pico-8 play session: hold → + tap 🅾, after a click and taps of 🅾, ❎, 🅾+❎, 🅾 in the second before t = 0

[t = 1 s] hold → ~1s, tap 🅾 ~2×
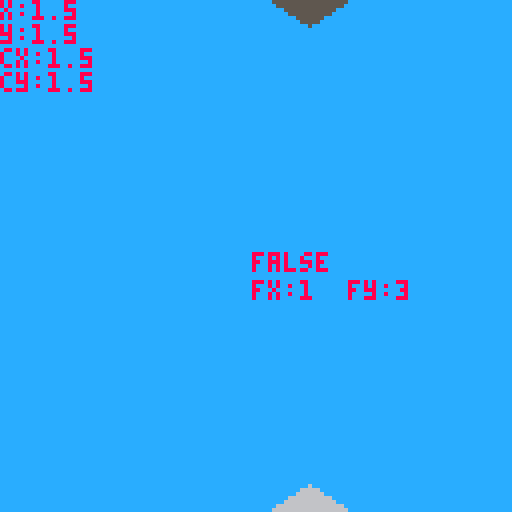
[t = 2 s] hold → ~2s, tap 🅾 ~4×
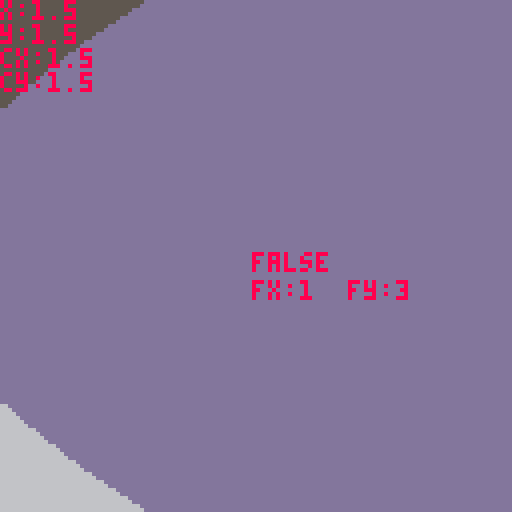
[t = 4 s] hold → ~4s, tap 🅾 ~7×
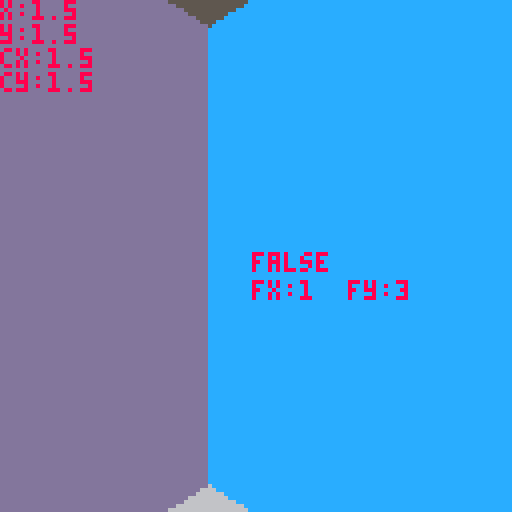
[t = 8 s] hold → ~8s, tap 🅾 ~14×
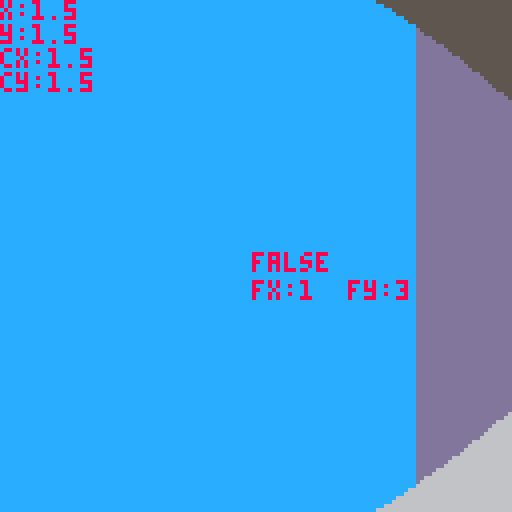

pico-8 cartridge
version 42
__lua__
--main
poke(0x5f2d, 7) --mouse info
px,py=1.5,1.5 --assume square maze
fx,fy=0,0
pa=0

// associate wall types? with a table here

h=40
cs={13,12,11} --wall colors

mouse_acc = 24
speed = 0.05

function round(n, dec)
    local power = 10^dec
    return flr((n * power)+0.5) / power
end

function _init()
	local size=3
	local msize=grid2map(size) 
	fx,fy=make_maze(size,size,2) -- returns farthest point
	fx,fy=grid2map(fx),grid2map(fy)
	mset(0,0,2) -- try to shorten this at some point
	mset(1,0,2)
	mset(0,1,2)
	
	for i=0,3 do
		local nx=i>2 and (i>3 and fx+1 or fx-1) or fx
		local ny=i<2 and (i<1 and fy+1 or fy-1) or fy
		if (mget(nx,ny)~=0 and (nx==0 or ny==0 or nx==msize or ny==msize)) then
			mset(nx,ny,3)
		end
	end
	--mset(fx-1,fy,3)
	--mset(fx,fy-1,3)
end

function _update60()
	// player control
	if btn(0) then
		pa+=0.01
		if pa>1 then
			pa-=1
		end
	end
 	if btn(1) then
		pa-=0.01
		if pa<0 then
		 pa+=1
	 end
	end
	local mouse_dx = mid(-1, stat(38) / mouse_acc, 1)
	if abs(mouse_dx) > 0 then
		pa -= mouse_dx / mouse_acc
	end
	if btn(2) then
		px+=cos(pa)*speed
		py+=sin(pa)*speed
	end
	if btn(3) then
		px-=cos(pa)*speed
		py-=sin(pa)*speed
	end
end

function _draw()
	
	// background
	cls(5)
	rectfill(0,64,128,128,6)
	
	// check wal colli at each pos
		
	local cx,cy=0,0
	local col=false
	for i=0,3 do 
		cx =i%2==0 and 0.1 or -0.1
		cy =i>1 and 0.1 or -0.1
		local tile_val = mget(px+cx,py+cy)
		if tile_val !=0 then col=true end
	end
	
	local new_x=mid(0,round(px,1),15) // can do +0.5 trick to create rounding`\
	local new_y=mid(0,round(py,1),15)
	
	if col then 
		px = new_x
		py = new_y
	end
	
	for i=0,127 do
		raycast(i,px,py)
	end
	
	//	local col = mget(px,py)	
	print("x:"..px,0,0,8)
	print("y:"..py,0,6,8)
	print("cx:"..new_x,0,12,8)
	print("cy:"..new_y,0,18,8)
	print(col,63,63,8)
	print("fx:"..fx.."  fy:"..fy,63,70,8)
end
-->8
--maze generation

function shuffle(tbl)
 for i = #tbl,2,-1 do
  local j = flr(rnd(i))
  tbl[i], tbl[j] = tbl[j], tbl[i]
 end
end
  
tree = {}
tree.__index = tree
  
function tree:new()
 local instance = setmetatable({}, tree)
 instance.parent = nil
 return instance
end
  
function tree:root()
 return self.parent and self.parent:root() or self
end
  
function tree:connected(tree)
 return self:root() == tree:root()
end
  
function tree:connect(tree)
 tree:root().parent = self
end

function grid2map(x) 
	return (2*(x-1))+1
end

function bfs_longest_path(grid,dx,dy,width, height, sx, sy)
  local queue = {{sx, sy, 0}} 
  local visited = {}
  local fx, fy, longest = sx, sy, 0
  while #queue > 0 do
    local coord = queue[1]
    deli(queue,1)
    local x, y, dist = coord[1], coord[2], coord[3]
    if not visited[y] then visited[y] = {} end
    if visited[y][x] then goto continue end -- skip visited squares
    visited[y][x] = true
    -- update max distance found
    if dist > longest then
      longest = dist
      fx, fy = x, y
    end
    -- loop over available directions
    for _, dir in ipairs(grid[y][x]) do  -- loop over all stored directions
      local nx, ny = x + dx[dir], y + dy[dir]
      if nx >= 1 and nx <= width and ny >= 1 and ny <= height then
        add(queue, {nx, ny, dist + 1})
      end
    end
    ::continue::
  end
  return fx,fy,longest
end
  
function kruskal(height,width,seed)
 srand(seed) --can use os.time()
 local grid, sets, edges = {},{},{}
 local n,s,e,w = 1,2,4,8
 local dx = {[e] = 1, [w] = -1, [n] = 0, [s] = 0}
 local dy = {[e] = 0, [w] =  0, [n] = -1, [s] = 1}
 local opposite = {[e] = w, [w] = e, [n] = s, [s] = n}
  
 for i = 1, height do grid[i] = {}
  for j = 1, width do grid[i][j] = {} end
 end
  
 for i = 1, height do sets[i] = {}
  for j = 1, width do sets[i][j] = tree:new() end
 end
  
 for y = 1, height do 
  for x = 1, width do
    if y > 1 then add(edges,{x-1,y-1,n}) end
    if x > 1 then add(edges, {x-1,y-1,w}) end
  end
 end
  
 shuffle(edges)
  
 while #edges > 0 do
  local edge = edges[#edges] -- "pop"
  deli(edges,#edges)
  local x,y,direction = edge[1], edge[2], edge[3]
  local nx,ny = x + dx[direction], y + dy[direction]
  local set1, set2 = sets[y+1][x+1], sets[ny+1][nx+1]
  if not set1:connected(set2) then
   set1:connect(set2)
   add(grid[y+1][x+1], direction)
   add(grid[ny+1][nx+1], opposite[direction])
  end
 end
 local fx,fy,maxi = bfs_longest_path(grid,dx,dy,width,height,1,1)
 return grid,dx,dy,fx,fy
end
  
function make_maze(height,width,seed)
	// generate standard grid
 maph = 2*height+1
 mapw = 2*width+1
 for i=0,mapw-1 do
  for j=0,maph-1 do
   local cur=(i%2==0 or j%2==0) and 1 or 0
   mset(i, j, cur)
 	end
 end
      
 local grid,dx,dy,fx,fy = kruskal(height,width,seed)
 for y=1,#grid do
  for x=1,#grid[1] do
   local ny,nx = (2*(y-1))+1,(2*(x-1))+1
   --print(ni.." "..nj)
   for i=1,#grid[y][x] do
    local dir = grid[y][x][i]
    mset(nx+dx[dir],ny+dy[dir],0)
  	end
   --print(grid[i][j])
   --print(dx[dir])
  end	
 end
	return fx,fy
end
-->8
--raycast
function raycast(i,px,py)
	local x,y,vx,vy,ix,iy=0,0,0,0,0,0

		// find starting tile
	x=px
	y=py
		
	// find ray direction
	vx=cos(pa-(i-64)/512)
	vy=sin(pa-(i-64)/512)
		
	// find standard distance
	dx=abs(1/vx)
	dy=abs(1/vy)
		
	// find increment value
	ix=vx>0 and 1 or -1
	iy=vy>0 and 1 or -1
		
	// find initial offset
	if vx>0 then
		ox=(flr(x)-x+1)/vx
	else
		ox=abs((x-flr(x))/vx)
	end
	if vy>0 then
		oy=(flr(y)-y+1)/vy
	else
		oy=abs((y-flr(y))/vy)
	end
		
	while true do
		// horizontal intersection
		if ox<oy then
			x+=ix
			d=ox
			ox+=dx
		else // vertical intersection
			y+=iy
			d=oy
			oy+=dy
		end
		// check for ray collsion
		if mget(x,y)>0 or x<0 or x>15 or y<0 or y>15 then
			line(i,64-h/d,i,64+h/d,cs[mget(x,y)])
			break
		end
	end
end
__gfx__
00000000ddddddddccccccccbbbbbbbb000000000000000000000000000000000000000000000000000000000000000000000000000000000000000000000000
00000000ddddddddccccccccbbbbbbbb000000000000000000000000000000000000000000000000000000000000000000000000000000000000000000000000
00000000ddddddddccccccccbbbbbbbb000000000000000000000000000000000000000000000000000000000000000000000000000000000000000000000000
00000000ddddddddccccccccbbbbbbbb000000000000000000000000000000000000000000000000000000000000000000000000000000000000000000000000
00000000ddddddddccccccccbbbbbbbb000000000000000000000000000000000000000000000000000000000000000000000000000000000000000000000000
00000000ddddddddccccccccbbbbbbbb000000000000000000000000000000000000000000000000000000000000000000000000000000000000000000000000
00000000ddddddddccccccccbbbbbbbb000000000000000000000000000000000000000000000000000000000000000000000000000000000000000000000000
00000000ddddddddccccccccbbbbbbbb000000000000000000000000000000000000000000000000000000000000000000000000000000000000000000000000
00000000000000000000000000000000000000000000000000000000000000000000000000000000000000000000000000000000000000000000000000000000
00000000000000000000000000000000000000000000000000000000000000000000000000000000000000000000000000000000000000000000000000000000
00000000000000000000000000000000000000000000000000000000000000000000000000000000000000000000000000000000000000000000000000000000
00000000000000000000000000000000000000000000000000000000000000000000000000000000000000000000000000000000000000000000000000000000
00000000000000000000000000000000000000000000000000000000000000000000000000000000000000000000000000000000000770000000000000000000
00000000000000000000000000000000000000000000000000000000000000000000000000000000000000000000000000000000000070000000000000000000
00000000000000000000000000000000000000000000000000000000000000000000000000000000000000000000000000000000770000000000000000000000
00000000000000000000000000000000000000000000000000000000000000000000000000000000600000000000000060000077000000006000000000000000
00000000000000000000000000000000000000000000000000000000000000000000000000000006669966666666666666667766666666666600000000000000
00000000000000000000000000000000000000000000000000000000000000000000000000000000609050000000000060770000000000006000000000000000
00000000000000000000000000000000000000000000000000000000000000000000000000000000609050000000000077000000000000006000000000000000
000000000000000000000000000000000000000000000000000000000000000000000000000000006090500000000077600000e0000000006000000000000000
000000000000000000000000000000000000000000000000000000000000000000000000000000006990500000007700eeeeeeeeeeee00006000000000000000
000000000000000000000000000000000000000000000000000000000000000000000000000000006090500000770000e0000000000e00006000000000000000
00000000000000000000000000000000000000000000000000000000000000000000000000000000609050007700000065555555557899006000000000000000
00000000000000000000000000000000000000000000000000000000000000000000000000000000609050770000000060000000770509006000000000000000
00000000000000000000000000000000000000000000000000000000000000000000000000000000609987555555555560000077000509006000000000000000
000000000000000000000000000000000000000000000000000000000000000000000000000000006000e00000000000e0007700000509006000000000000000
000000000000000000000000000000000000000000000000000000000000000000000000000000006000eeeeeeeeeeeee0770000000509006000000000000000
000000000000000000000000000000000000000000000000000000000000000000000000000000006000000000e0000077000000000509906000000000000000
00000000000000000000000000000000000000000000000000000000000000000000000000000000600000000000007760000000000509006000000000000000
00000000000000000000000000000000000000000000000000000000000000000000000000000000600000000000770060000000000509006000000000000000
00000000000000000000000000000000000000000000000000000000000000000000000000000000600000000077000060000000000509006000000000000000
00000000000000000000000000000000000000000000000000000000000000000000000000000006666666667766666666666666666699666600000000000000
00000000000000000000000000000000000000000000000000000000000000000000000000000000600000770000000060000000000000006000000000000000
00000000000000000000000000000000000000000000000000000000000000000000000000000000000077000000000000000000000000000000000000000000
00000000000000000000000000000000000000000000000000000000000000000000000000000000070000000000000000000000000000000000000000000000
00000000000000000000000000000000000000000000000000000000000000000000000000000000077000000000000000000000000000000000000000000000
00000000000000000000000000000000000000000000000000000000000000000000000000000000000000000000000000000000000000000000000000000000
00000000000000000000000000000000000000000000000000000000000000000000000000000000000000000000000000000000000000000000000000000000
00000000000000000000000000000000000000000000000000000000000000000000000000000000000000000000000000000000000000000000000000000000
00000000000000000000000000000000000000000000000000000000000000000000000000000000000000000000000000000000000000000000000000000000
00000000000000000000000000000000000000000000000000000000000000000000000000000000000000000000000000000000000000000000000000000000
00000000000000000000000000000000000000000000000000000000000000000000000000000000000000000000000000000000000000000000000000000000
00000000000000000000000000000000000000000000000000000000000000000000000000000000000000000000000000000000000000000000000000000000
00000000000000000000000000000000000000000000000000000000000000000000000000000000000000000000000000000000000000000000000000000000
00000000000000000000000000000000000000000000000000000000000000000000000000000000000000000000000000000000000000000000000000000000
00000000000000000000000000000000000000000000000000000000000000000000000000000000000000000000000000000000000000000000000000000000
00000000000000000000000000000000000000000000000000000000000000000000000000000000000000000000000000000000000000000000000000000000
00000000000000000000000000000000000000000000000000000000000000000000000000000000000000000000000000000000000000000000000000000000
00000000000000000000000000000000000000000000000000000000000000000000000000000000000000000000000000000000000000000000000000000000
00000000000000000000000000000000000000000000000000000000000000000000000000000000000000000000000000000000000000000000000000000000
00000000000000000000000000000000000000000000000000000000000000000000000000000000000000000000000000000000000000000000000000000000
00000000000000000000000000000000000000000000000000000000000000000000000000000000000000000000000000000000000000000000000000000000
00000000000000000000000000000000000000000000000000000000000000000000000000000000000000000000000000000000000000000000000000000000
00000000000000000000000000000000000000000000000000000000000000000000000000000000000000000000000000000000000000000000000000000000
00000000000000000000000000000006000000060000000600000006000000060000000600000006000000060000000600000006000000060000000600000000
00000000000000000000000000000066666666666666666666666666666666666666666666666666666666666666666666666666666666666666666660000000
00000000000000000000000000000006000000060000000600000006000000060000000600000006000000060000000600000006000000060000000600000000
00000000000000000000000000000006000000060000000600000006000000060000000600000006000000060000000600000006000000060000000600000000
00000000000000000000000000000006000000060000000600000006000000060000000600000006000000060000000600000006000000060000000600000000
00000000000000000000000000000006000000060000000600000006000000060000000600000006000000060000000600000006000000060000000600000000
00000000000000000000000000000006000000060000000600000006000000060000000600000006000000060000000600000006000000060000000600000000
00000000000000000000000000000006000000060000000600000006000000060000000600000006000000060000000600000006000000060000000600000000
00000000000000000000000000000006000000060000000600000006000000060000000600000006000000060000000600000006000000060000000600000000
00000000000000000000000000000066666666666666666666666666666666666666666666666666666666666666666666666666666666666666666660000000
00000000000000000000000000000006000000060000000600000006000000060000000600000006000000060000000600000006111111161111111600000000
00000000000000000000000000000006000000060000000600000006000000060000000600000006000000060000000600000006111111161111111600000000
00000000000000000000000000000006000000060000000600000006000000060000000600000006000000060000000600000006111111161111111600000000
00000000000000000000000000000006000000060000000600000006000000060000000600000006000000060000000600000006111111161111111600000000
00000000000000000000000000000006000000060000000600000006000000060000000600000006000000060000000600000006111111161111111600000000
00000000000000000000000000000006000000060000000600000006000000060000000600000006000000060000000600000006111111e61177771600000000
000000000000000000000000000000060000000600000006000000060000000600000006000000060000000600000006000000061111911e7711111600000000
000000000000000000000000000000666666666666666666666666666666666666666666666666666666666666666666666666e666677976e666666660000000
0000000000000000000000000000000600000006000000060000000600000006000000060000000611111116111111161111111e777111960000000600000000
00000000000000000000000000000006000000060000000600000006000000060000000600000006111111161111111611117776e11111160000000600000000
0000000000000000000000000000000600000006000000060000000600000006000000060000000611111116111111e677771116111111160000000600000000
00000000000000000000000000000006000000060000000600000006000000060000000600000006111111161111777e11111116111111160000000600000000
00000000000000000000000000000006000000060000000600000006000000060000000600000006111111e617771116e1111116111111160000000600000000
000000000000000000000000000000060000000600000006000000060000000600000006000000061111177e7111111611111116111111160000000600000000
000000000000000000000000000000060000000600000006000000060000000600000006000000e691777116e111111611111116111111160000000600000000
0000000000000000000000000000006666666666666666666666666666666666666666666666667e796666666666666666666666666666666666666660000000
0000000000000000000000000000000600000006000000061111111611111116111111e611777716e19111160000000600000006000000060000000600000000
00000000000000000000000000000006000000060000000611111116111111161111111e77111116111111160000000600000006000000060000000600000000
00000000000000000000000000000006000000060000000611111116111111e611177776e1111116111111160000000600000006000000060000000600000000
000000000000000000000000000000060000000600000006111111161111111e7771111611111116111111160000000600000006000000060000000600000000
0000000000000000000000000000000600000006000000061111111611117776e111111611111116111111160000000600000006000000060000000600000000
000000000000000000000000000000060000000600000006111111e6777711161111111611111116111111160000000600000006000000060000000600000000
0000000000000000000000000000000600000006000000061911777e111111161111111611111116111111160000000600000006000000060000000600000000
0000000000000000000000000000006666666666666666e667976666e66666666666666666666666666666666666666666666666666666666666666660000000
00000000000000000000000000000006000000061111177e71191116000000060000000600000006000000060000000600000006000000060000000600000000
000000000000000000000000000000060000000688877116e1111116000000060000000600000006000000060000000600000006000000060000000600000000
00000000000000000000000000000006000000068881111611111116000000060000000600000006000000060000000600000006000000060000000600000000
00000000000000000000000000000006000000068881111611111116000000060000000600000006000000060000000600000006000000060000000600000000
00000000000000000000000000000006000000061111111611111116000000060000000600000006000000060000000600000006000000060000000600000000
00000000000000000000000000000006000000061111111611111116000000060000000600000006000000060000000600000006000000060000000600000000
00000000000000000000000000000006000000061111111611111116000000060000000600000006000000060000000600000006000000060000000600000000
00000000000000000000000000000066666666666666666666666666666666666666666666666666666666666666666666666666666666666666666660000000
00000000000000000000000000000006000000060000000600000006000000060000000600000006000000060000000600000006000000060000000600000000
00000000000000000000000000000006000000060000000600000006000000060000000600000006000000060000000600000006000000060000000600000000
00000000000000000000000000000006000000060000000600000006000000060000000600000006000000060000000600000006000000060000000600000000
00000000000000000000000000000006000000060000000600000006000000060000000600000006000000060000000600000006000000060000000600000000
00000000000000000000000000000006000000060000000600000006000000060000000600000006000000060000000600000006000000060000000600000000
00000000000000000000000000000006000000060000000600000006000000060000000600000006000000060000000600000006000000060000000600000000
00000000000000000000000000000006000000060000000600000006000000060000000600000006000000060000000600000006000000060000000600000000
00000000000000000000000000000066666666666666666666666666666666666666666666666666666666666666666666666666666666666666666660000000
00000000000000000000000000000006000000060000000600000006000000060000000600000006000000060000000600000006000000060000000600000000
00000000000000000000000000000006000000060000000600000006000000060000000600000006000000060000000600000006000000060000000600000000
00000000000000000000000000000006000000060000000600000006000000060000000600000006000000060000000600000006000000060000000600000000
00000000000000000000000000000006000000060000000600000006000000060000000600000006000000060000000600000006000000060000000600000000
00000000000000000000000000000006000000060000000600000006000000060000000600000006000000060000000600000006000000060000000600000000
00000000000000000000000000000006000000060000000600000006000000060000000600000006000000060000000600000006000000060000000600000000
00000000000000000000000000000006000000060000000600000006000000060000000600000006000000060000000600000006000000060000000600000000
00000000000000000000000000000066666666666666666666666666666666666666666666666666666666666666666666666666666666666666666660000000
00000000000000000000000000000006000000060000000600000006000000060000000600000006000000060000000600000006000000060000000600000000
